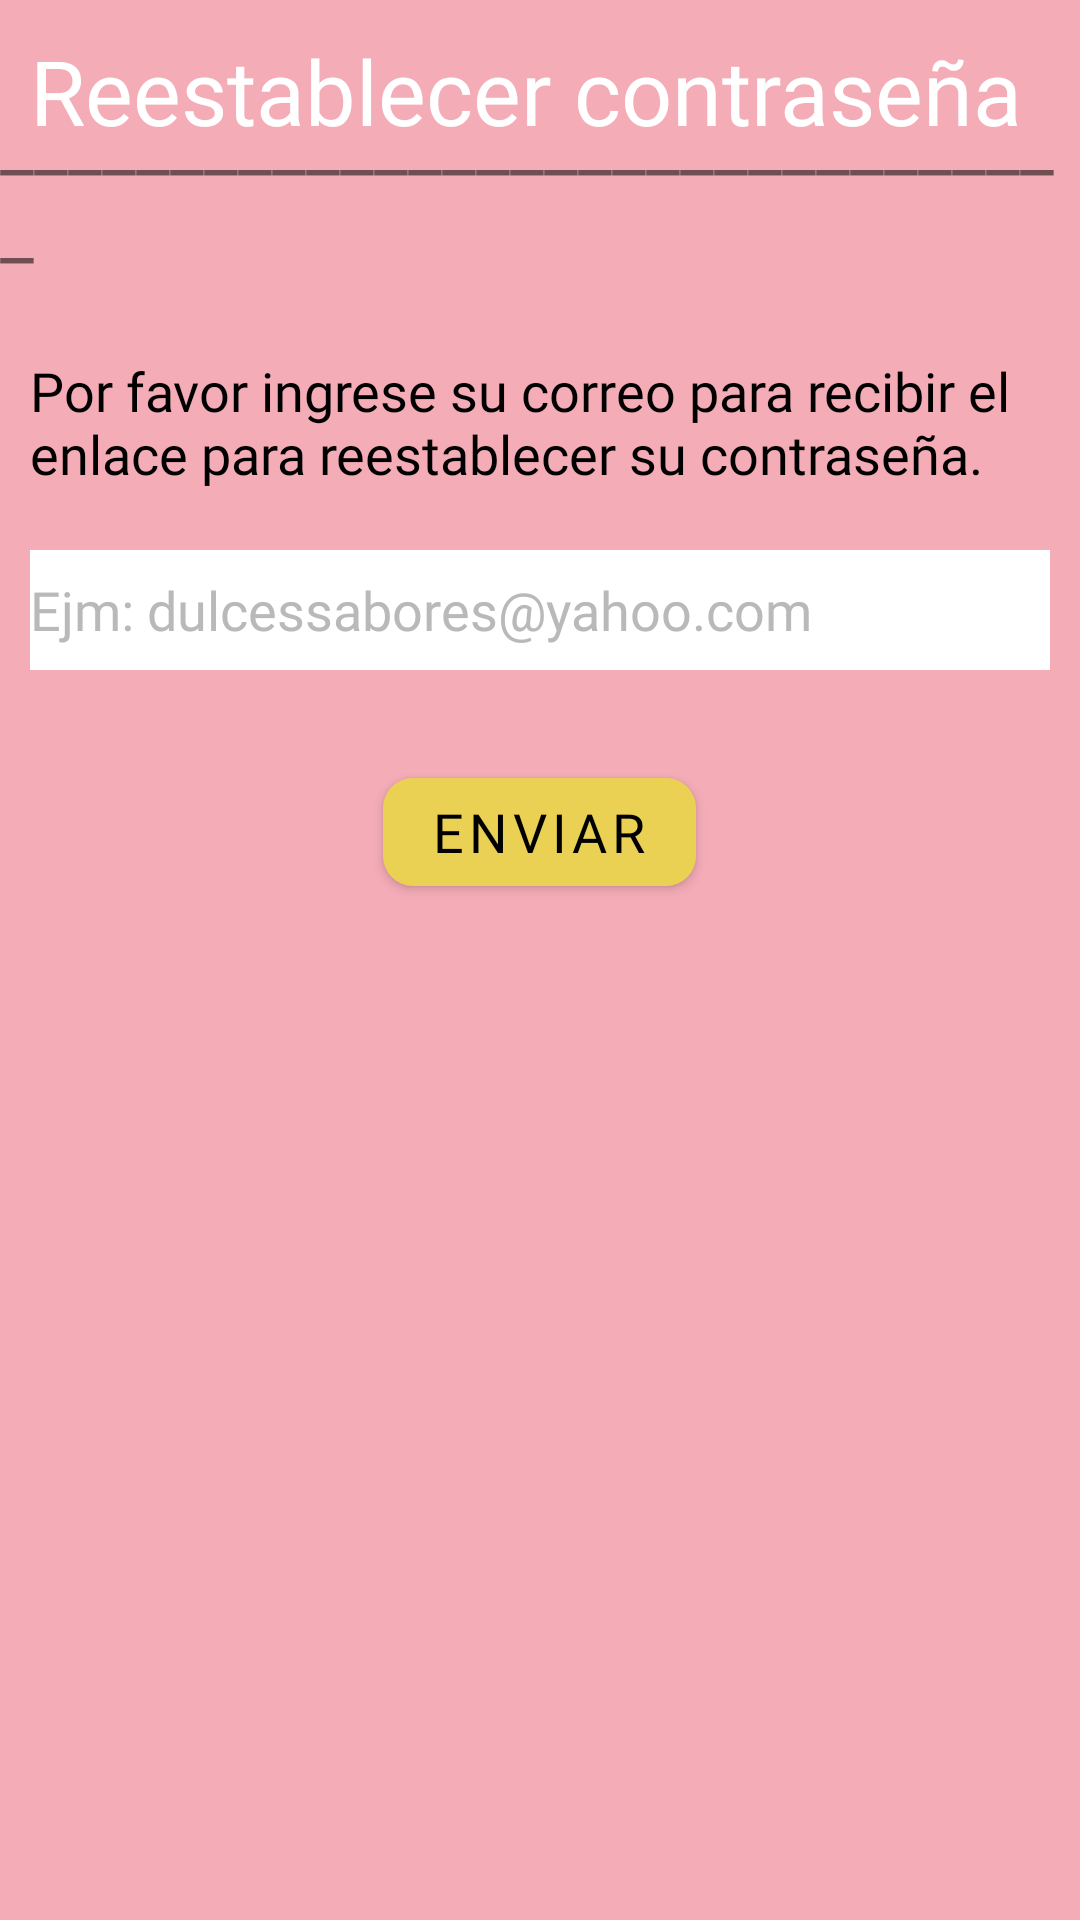

This screen was rendered from an Android layout file. Write that file and the resources it references.
<!-- AndroidManifest.xml: application theme Theme.Sabores -->
<!-- res/layout/activity_res_con.xml -->
<?xml version="1.0" encoding="utf-8"?>
<RelativeLayout xmlns:android="http://schemas.android.com/apk/res/android"
    xmlns:app="http://schemas.android.com/apk/res-auto"
    xmlns:tools="http://schemas.android.com/tools"
    android:layout_width="match_parent"
    android:layout_height="match_parent"
    android:background="@color/base_main"
    tools:context="com.car.sabores.activities.ResConActivity">

    <TextView
        android:id="@+id/tvRes"
        android:layout_width="wrap_content"
        android:layout_height="wrap_content"
        android:layout_marginTop="10dp"
        android:layout_marginLeft="10dp"
        android:text="Reestablecer contraseña"
        android:fontFamily="@font/roboto_reg"
        android:textColor="@color/white"
        android:textSize="30sp"/>

    <TextView
        android:id="@+id/tvL1"
        android:layout_width="wrap_content"
        android:layout_height="wrap_content"
        android:layout_marginTop="30dp"
        android:textSize="25sp"
        android:text="________________________________"/>

    <TextView
        android:id="@+id/tvTexto"
        android:layout_width="wrap_content"
        android:layout_height="wrap_content"
        android:layout_below="@id/tvL1"
        android:layout_marginTop="25dp"
        android:layout_marginLeft="10dp"
        android:layout_marginRight="10dp"
        android:textColor="@color/black"
        android:textSize="18sp"
        android:fontFamily="@font/roboto_reg"
        android:text="Por favor ingrese su correo para recibir el enlace para reestablecer su contraseña. "/>

    <EditText
        android:id="@+id/etCorreo"
        android:layout_width="match_parent"
        android:layout_height="40dp"
        android:layout_marginTop="20dp"
        android:layout_marginLeft="10dp"
        android:layout_marginRight="10dp"
        android:background="@color/white"
        android:textColor="@color/black"
        android:hint="Ejm: dulcessabores@yahoo.com"
        android:textColorHint="@color/gris"
        android:inputType="textEmailAddress"
        android:fontFamily="@font/roboto_reg"
        android:layout_below="@id/tvTexto"/>

    <com.google.android.material.button.MaterialButton
        android:id="@+id/btnEnviar"
        android:layout_width="wrap_content"
        android:layout_height="wrap_content"
        android:layout_centerHorizontal="true"
        android:layout_marginTop="30dp"
        android:text="Enviar"
        android:textSize="18sp"
        android:textColor="@color/black"
        app:backgroundTint="@color/base"
        app:cornerRadius="10dp"
        android:fontFamily="@font/roboto_reg"
        android:layout_below="@id/etCorreo"/>

</RelativeLayout>
<!-- resources referenced by this layout -->
<resources>
  <color name="base">#ead154</color>
  <color name="base_main">#f4acb7</color>
  <color name="black">#FF000000</color>
  <color name="gris">#B9B9B9</color>
  <color name="white">#FFFFFFFF</color>
  <style name="Theme.Sabores" parent="Theme.MaterialComponents.DayNight.NoActionBar">
          
          <item name="colorPrimary">@color/purple_500</item>
          <item name="colorPrimaryVariant">@color/purple_700</item>
          <item name="colorOnPrimary">@color/white</item>
          
          <item name="colorSecondary">@color/teal_200</item>
          <item name="colorSecondaryVariant">@color/teal_700</item>
          <item name="colorOnSecondary">@color/black</item>
          
          <item name="android:statusBarColor">@color/base_main</item>
          
      </style>
  <color name="purple_500">#FF6200EE</color>
  <color name="purple_700">#FF3700B3</color>
  <color name="teal_200">#FF03DAC5</color>
  <color name="teal_700">#FF018786</color>
</resources>
